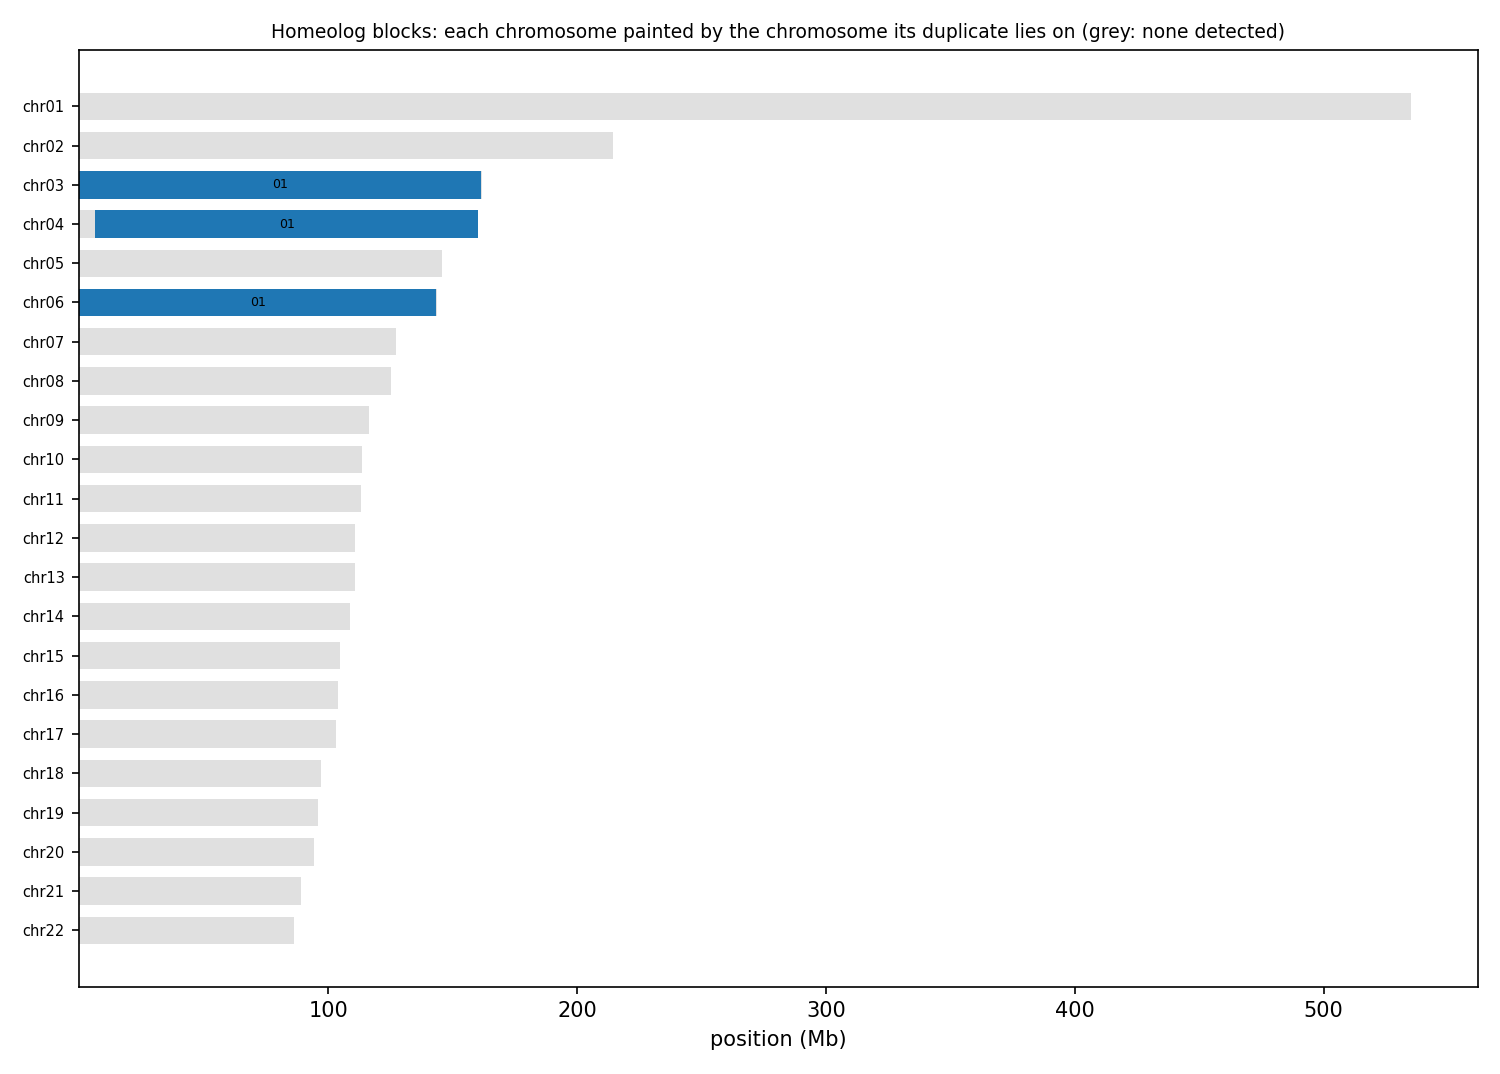

The table this chart was drawn from, first rows:
anchor	chrom	win_start	win_end	best	best_dist	second	second_dist	median_dist	z	homeolog_like
HAP1_chr01	chr01	1	250000	chr05	0.03285	chr02	0.03468	0.03661	2.39	no
HAP1_chr01	chr01	250001	500000	chr02	0.02633	chr05	0.02694	0.02879	3.33	yes
HAP1_chr01	chr01	500001	750000	chr02	0.02572	chr03	0.02628	0.02776	1.63	no
HAP1_chr01	chr01	750001	1000000	chr02	0.02772	chr05	0.02810	0.03084	1.77	no
HAP1_chr01	chr01	1000001	1250000	chr02	0.02398	chr05	0.02494	0.02637	1.73	no
HAP1_chr01	chr01	1250001	1500000	chr02	0.02938	chr05	0.02977	0.03196	1.88	no
HAP1_chr01	chr01	1500001	1750000	chr05	0.02250	chr21	0.02321	0.02693	2.90	no
HAP1_chr01	chr01	1750001	2000000	chr02	0.02690	chr04	0.02708	0.02844	1.57	no
HAP1_chr01	chr01	2000001	2250000	chr04	0.03065	chr11	0.03394	0.03801	1.83	no
HAP1_chr01	chr01	2250001	2500000	chr05	0.03098	chr02	0.03250	0.03448	2.39	no
HAP1_chr01	chr01	2500001	2750000	chr02	0.02773	chr05	0.02925	0.03093	2.68	no
HAP1_chr01	chr01	2750001	3000000	chr03	0.03302	chr02	0.03419	0.03640	2.16	no
HAP1_chr01	chr01	3000001	3250000	chr05	0.02714	chr04	0.02755	0.02913	1.42	no
HAP1_chr01	chr01	3250001	3500000	chr05	0.03321	chr02	0.03329	0.03575	1.19	no
HAP1_chr01	chr01	3500001	3750000	chr02	0.01994	chr18	0.02041	0.02223	1.49	no
HAP1_chr01	chr01	3750001	4000000	chr02	0.02555	chr04	0.02624	0.02807	4.01	yes
HAP1_chr01	chr01	4000001	4250000	chr02	0.03626	chr05	0.03680	0.03825	2.13	no
HAP1_chr01	chr01	4250001	4500000	chr02	0.03984	chr03	0.04031	0.04162	2.23	no
HAP1_chr01	chr01	4500001	4750000	chr02	0.04127	chr03	0.04313	0.04428	2.31	no
HAP1_chr01	chr01	4750001	5000000	chr02	0.04151	chr06	0.04256	0.04381	3.99	yes
HAP1_chr01	chr01	5000001	5250000	chr02	0.01722	chr04	0.02099	0.02277	5.55	yes
HAP1_chr01	chr01	5250001	5500000	chr02	0.03679	chr05	0.03928	0.04150	4.46	yes
HAP1_chr01	chr01	5500001	5750000	chr02	0.03469	chr04	0.03669	0.03856	4.19	yes
HAP1_chr01	chr01	5750001	6000000	chr05	0.02638	chr11	0.02646	0.02836	1.52	no
HAP1_chr01	chr01	6000001	6250000	chr05	0.02724	chr21	0.02846	0.03116	2.32	no
HAP1_chr01	chr01	6250001	6500000	chr02	0.03768	chr05	0.03891	0.04161	2.27	no
HAP1_chr01	chr01	6500001	6750000	chr02	0.02633	chr05	0.02730	0.02833	2.76	no
HAP1_chr01	chr01	6750001	7000000	chr02	0.02451	chr05	0.02477	0.02652	2.26	no
HAP1_chr01	chr01	7000001	7250000	chr03	0.03071	chr04	0.03107	0.03801	1.33	no
HAP1_chr01	chr01	7250001	7500000	chr02	0.02533	chr05	0.02554	0.02723	1.45	no
HAP1_chr01	chr01	7500001	7750000	chr02	0.03176	chr04	0.03303	0.03756	2.64	no
HAP1_chr01	chr01	7750001	8000000	chr02	0.03186	chr03	0.03462	0.03704	4.65	yes
HAP1_chr01	chr01	8000001	8250000	chr02	0.04051	chr05	0.04180	0.04388	3.94	yes
HAP1_chr01	chr01	8250001	8500000	chr02	0.02769	chr05	0.02963	0.03169	2.58	no
HAP1_chr01	chr01	8500001	8750000	chr02	0.02313	chr04	0.02392	0.02674	3.39	yes
HAP1_chr01	chr01	8750001	9000000	chr02	0.02154	chr04	0.02320	0.02510	5.13	yes
HAP1_chr01	chr01	9000001	9250000	chr02	0.02385	chr04	0.02550	0.02887	4.67	yes
HAP1_chr01	chr01	9250001	9500000	chr02	0.03715	chr03	0.03953	0.04088	2.91	no
HAP1_chr01	chr01	9500001	9750000	chr02	0.04289	chr04	0.04349	0.04567	1.84	no
HAP1_chr01	chr01	9750001	10000000	chr02	0.05223	chr15	0.05303	0.05521	2.98	no
HAP1_chr01	chr01	10000001	10250000	chr12	0.05402	chr02	0.05740	0.06012	4.47	yes
HAP1_chr01	chr01	10250001	10500000	chr02	0.04652	chr03	0.04748	0.04985	2.10	no
HAP1_chr01	chr01	10500001	10750000	chr02	0.03670	chr08	0.03766	0.04002	1.93	no
HAP1_chr01	chr01	10750001	11000000	chr02	0.03189	chr05	0.03205	0.03441	2.94	no
HAP1_chr01	chr01	11000001	11250000	chr02	0.02336	chr03	0.02416	0.02633	2.32	no
HAP1_chr01	chr01	11250001	11500000	chr05	0.02684	chr02	0.02773	0.03364	3.98	yes
HAP1_chr01	chr01	11500001	11750000	chr02	0.02185	chr05	0.02220	0.02451	1.77	no
HAP1_chr01	chr01	11750001	12000000	chr11	0.02991	chr05	0.03034	0.03417	1.70	no
HAP1_chr01	chr01	12000001	12250000	chr11	0.02724	chr05	0.02725	0.03009	1.97	no
HAP1_chr01	chr01	12250001	12500000	chr05	0.02261	chr18	0.02287	0.02556	2.41	no
HAP1_chr01	chr01	12500001	12750000	chr05	0.02834	chr11	0.02869	0.03127	1.49	no
HAP1_chr01	chr01	12750001	13000000	chr02	0.02652	chr05	0.02738	0.03052	2.52	no
HAP1_chr01	chr01	13000001	13250000	chr05	0.02724	chr02	0.02809	0.03106	2.46	no
HAP1_chr01	chr01	13250001	13500000	chr02	0.04262	chr03	0.04353	0.04551	1.99	no
HAP1_chr01	chr01	13500001	13750000	chr02	0.04139	chr04	0.04215	0.04508	1.86	no
HAP1_chr01	chr01	13750001	14000000	chr20	0.03204	chr02	0.04937	0.05177	11.44	yes
HAP1_chr01	chr01	14000001	14250000	chr04	0.05324	chr03	0.05399	0.05806	1.95	no
HAP1_chr01	chr01	14250001	14500000	chr02	0.03735	chr04	0.03784	0.03988	3.75	yes
HAP1_chr01	chr01	14500001	14750000	chr02	0.03787	chr03	0.03913	0.04093	2.85	no
HAP1_chr01	chr01	14750001	15000000	chr02	0.05561	chr04	0.05714	0.05923	2.78	no
... 12,201 more rows
